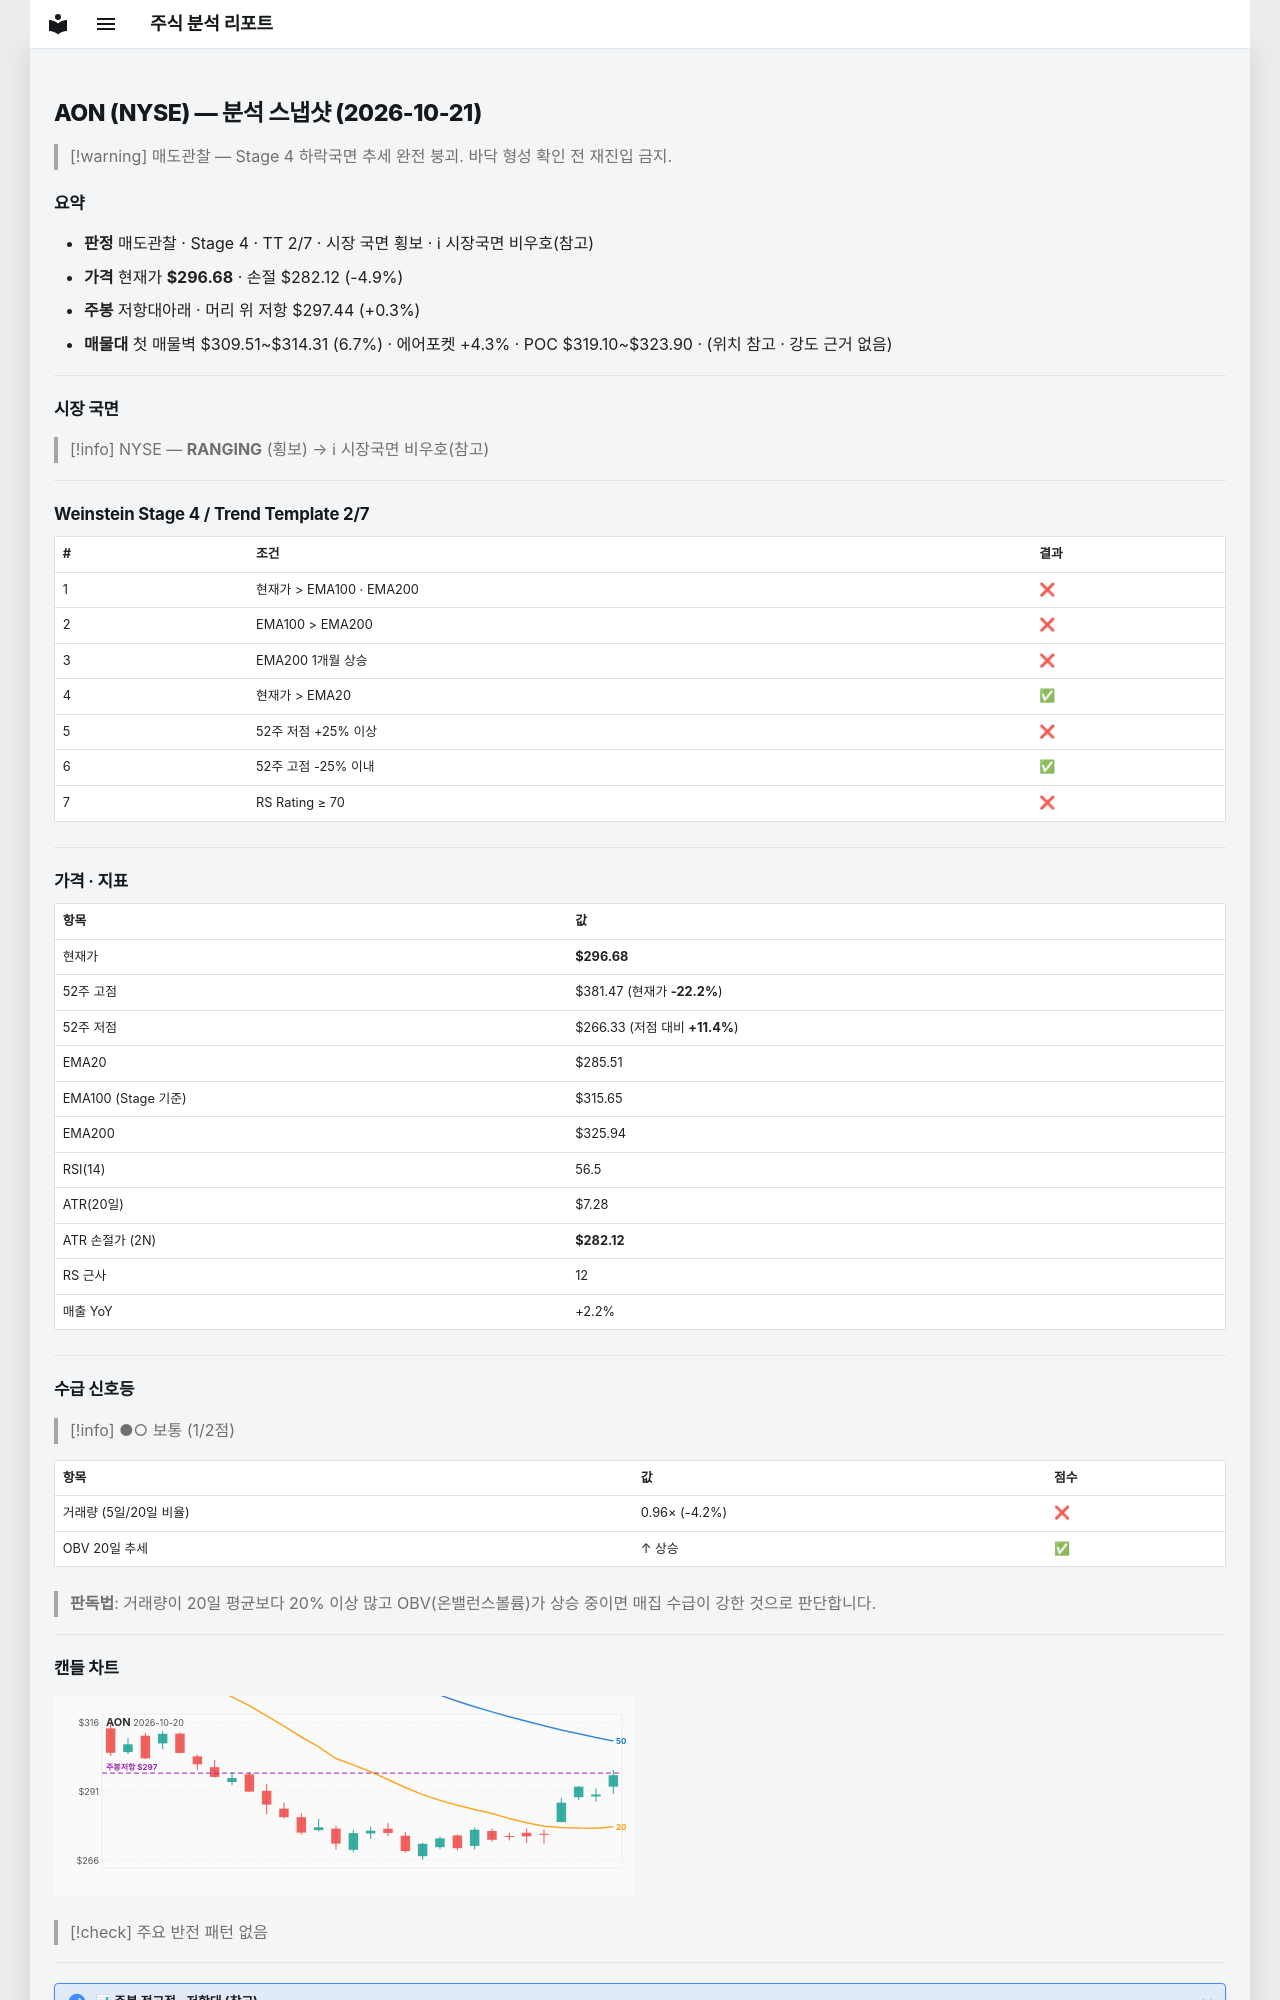

repository: soloandco/stock-reports · page: snapshots/AON-2026-10-21/index.html · generator: mkdocs

---
type: analysis-snapshot
title: AON 분석 스냅샷
ticker: AON
market: NYSE
created: 2026-10-21
updated: 2026-10-21
bar-date: 2026-10-20
verdict: 매도관찰
real-rr: 0.05
sma50-gap-pct: 3.9
weekly-position: 저항대아래
weekly-overhead-price: 297.44
weekly-overhead-pct: 0.3
stage: 4
trend-template-score: 2
tt-max: 7
ma-set: ema-20-100-200
price: 296.67999267578125
stop-price: 282.1162646467107
market-regime: RANGING
supply-demand-score: 1/2
supply-demand-label: 보통
status: tracking
tags:
  - stock-agent
  - watchlist
  - AON
  - analysis
related:
  - "[[analysis-template]]"
---

# AON (NYSE) — 분석 스냅샷 (2026-10-21)

> [!warning] 매도관찰 — Stage 4 하락국면
> 추세 완전 붕괴. 바닥 형성 확인 전 재진입 금지.

## 요약

- **판정** 매도관찰 · Stage 4 · TT 2/7 · 시장 국면 횡보 · ℹ 시장국면 비우호(참고)
- **가격** 현재가 **$296.68** · 손절 $282.12 (-4.9%)
- **주봉** 저항대아래 · 머리 위 저항 $297.44 (+0.3%)
- **매물대** 첫 매물벽 $309.51~$314.31 (6.7%) · 에어포켓 +4.3% · POC $319.10~$323.90 · (위치 참고 · 강도 근거 없음)

---

## 시장 국면

> [!info] NYSE — **RANGING** (횡보) → ℹ 시장국면 비우호(참고)

---

## Weinstein Stage 4 / Trend Template 2/7

| # | 조건 | 결과 |
|---|------|------|
| 1 | 현재가 > EMA100 · EMA200 | ❌ |
| 2 | EMA100 > EMA200 | ❌ |
| 3 | EMA200 1개월 상승 | ❌ |
| 4 | 현재가 > EMA20 | ✅ |
| 5 | 52주 저점 +25% 이상 | ❌ |
| 6 | 52주 고점 -25% 이내 | ✅ |
| 7 | RS Rating ≥ 70 | ❌ |

---

## 가격 · 지표

| 항목 | 값 |
|------|---|
| 현재가 | **$296.68** |
| 52주 고점 | $381.47 (현재가 **-22.2%**) |
| 52주 저점 | $266.33 (저점 대비 **+11.4%**) |
| EMA20 | $285.51 |
| EMA100 (Stage 기준) | $315.65 |
| EMA200 | $325.94 |
| RSI(14) | 56.5 |
| ATR(20일) | $7.28 |
| ATR 손절가 (2N) | **$282.12** |
| RS 근사 | 12 |
| 매출 YoY | +2.2% |

---
## 수급 신호등

> [!info] ●○ 보통 (1/2점)

| 항목 | 값 | 점수 |
|------|------|------|
| 거래량 (5일/20일 비율) | 0.96× (-4.2%) | ❌ |
| OBV 20일 추세 | ↑ 상승 | ✅ |

> **판독법**: 거래량이 20일 평균보다 20% 이상 많고 OBV(온밸런스볼륨)가 상승 중이면 매집 수급이 강한 것으로 판단합니다.

---
